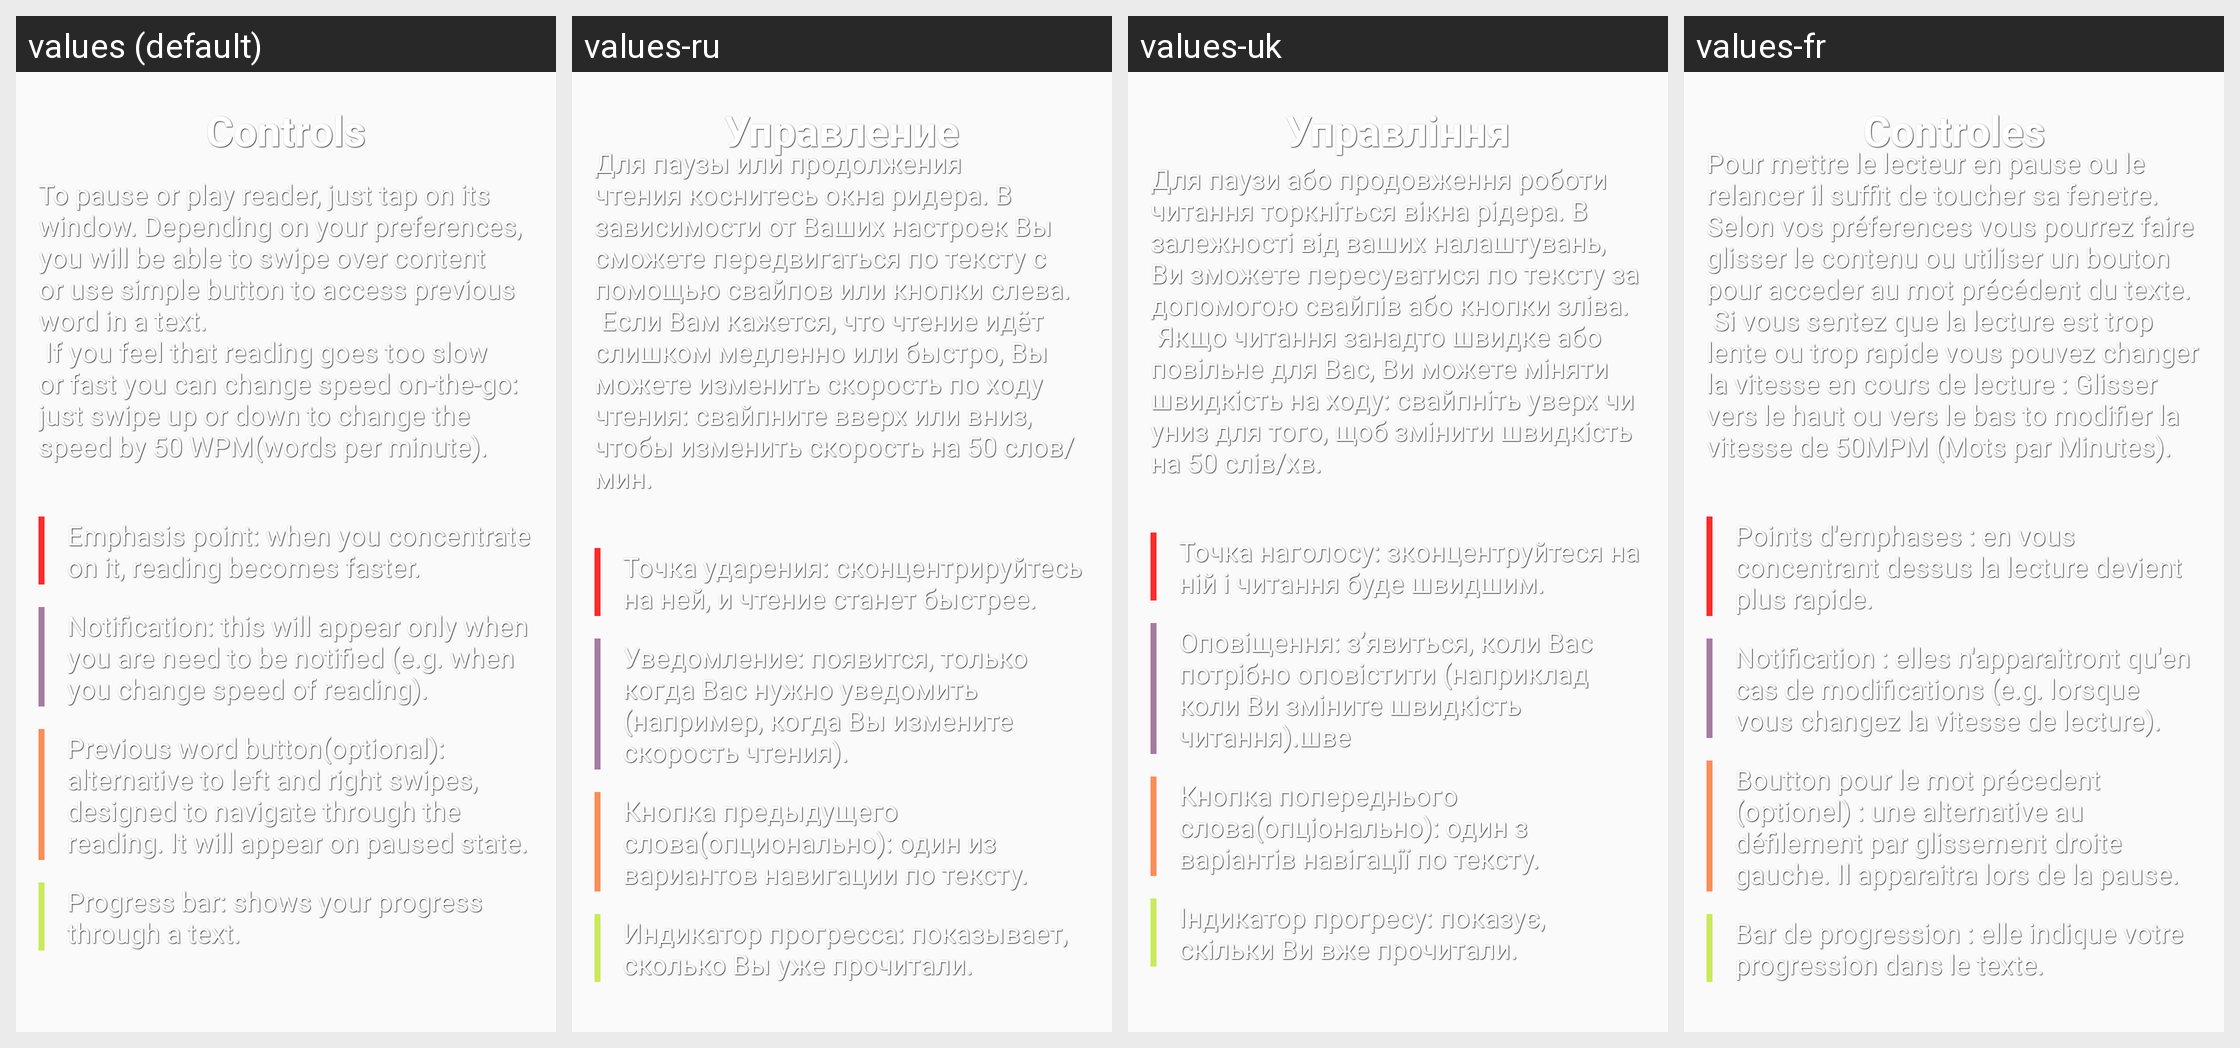

Translations of the strings shown on this Android screen, per locale in the grid:
Android screen res/layout/instructions_page3.xml rendered under 4 locales, left to right: values (default), values-ru, values-uk, values-fr. Device: Nexus 5 (rendered at 1080×1920; each locale shown at half size, 540×960, under a caption strip naming it); theme AppTheme.
Strings drawn on this screen, with the default value and each locale's value (text and hints the layout hard-codes, and strings that could not be matched under every locale, appear in the picture but are not listed):

instructions_controls_header
  values: Controls
  values-ru: Управление
  values-uk: Управління
  values-fr: Controles

instructions_fifth_paragraph
  values: To pause or play reader, just tap on its window. Depending on your preferences, you will be able to swipe over content or use simple button to access previous word in a text.
       If you feel that reading goes too slow or fast you can change speed on-the-go: just swipe up or down to change the speed by 50 WPM(words per minute).
  values-ru: Для паузы или продолжения чтения коснитесь окна ридера. В зависимости от Ваших настроек Вы сможете передвигаться по тексту с помощью свайпов или кнопки слева.
       Если Вам кажется, что чтение идёт слишком медленно или быстро, Вы можете изменить скорость по ходу чтения: свайпните вверх или вниз, чтобы изменить скорость на 50 слов/мин.
  values-uk: Для паузи або продовження роботи читання торкніться вікна рідера. В залежності від ваших налаштувань, Ви зможете пересуватися по тексту за допомогою свайпів або кнопки зліва.
       Якщо читання занадто швидке або повільне для Вас, Ви можете міняти швидкість на ходу: свайпніть уверх чи униз для того, щоб змінити швидкість на 50 слів/хв.
  values-fr: Pour mettre le lecteur en pause ou le relancer il suffit de toucher sa fenetre. Selon vos préferences vous pourrez faire glisser le contenu ou utiliser un bouton pour acceder au mot précédent du texte.
       Si vous sentez que la lecture est trop lente ou trop rapide vous pouvez changer la vitesse en cours de lecture : Glisser vers le haut ou vers le bas to modifier la vitesse de 50MPM (Mots par …[clipped]

instructions_emphasis_point
  values: Emphasis point: when you concentrate on it, reading becomes faster.
  values-ru: Точка ударения: сконцентрируйтесь на ней, и чтение станет быстрее.
  values-uk: Точка наголосу: зконцентруйтеся на ній і читання буде швидшим.
  values-fr: Points d'emphases : en vous concentrant dessus la lecture devient plus rapide.

instructions_notification
  values: Notification: this will appear only when you are need to be notified (e.g. when you change speed of reading).
  values-ru: Уведомление: появится, только когда Вас нужно уведомить (например, когда Вы измените скорость чтения).
  values-uk: Оповіщення: з’явиться, коли Вас потрібно оповістити (наприклад коли Ви зміните швидкість читання).шве
  values-fr: Notification : elles n'apparaitront qu'en cas de modifications (e.g. lorsque vous changez la vitesse de lecture).

instructions_previous_word_button
  values: Previous word button(optional): alternative to left and right swipes, designed to navigate through the reading. It will appear on paused state.
  values-ru: Кнопка предыдущего слова(опционально): один из вариантов навигации по тексту.
  values-uk: Кнопка попереднього слова(опціонально): один з варіантів навігації по тексту.
  values-fr: Boutton pour le mot précedent (optionel) : une alternative au défilement par glissement droite gauche. Il apparaitra lors de la pause.

instructions_progress_bar
  values: Progress bar: shows your progress through a text.
  values-ru: Индикатор прогресса: показывает, сколько Вы уже прочитали.
  values-uk: Індикатор прогресу: показує, скільки Ви вже прочитали.
  values-fr: Bar de progression : elle indique votre progression dans le texte.
